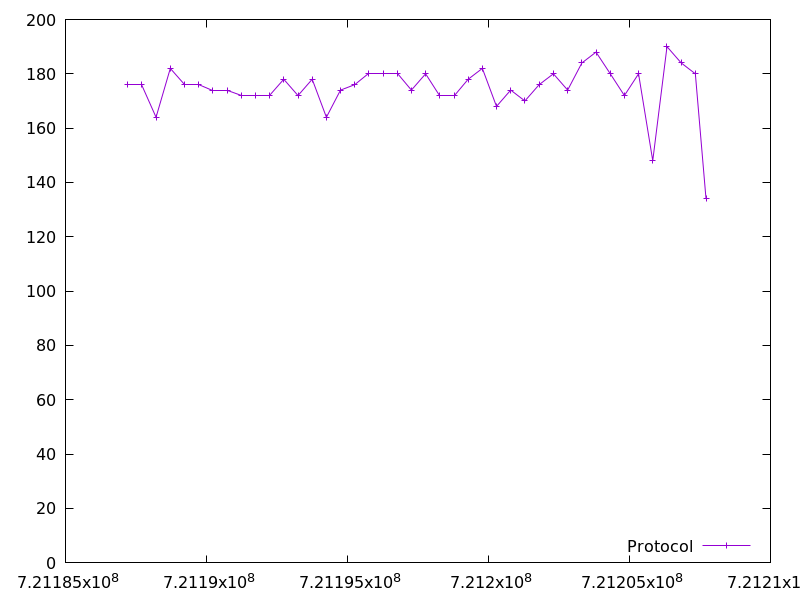

Data behind this chart, as committed beside it:
721187209.379363, 176.0
721187711, 176.0
721188211, 164.0
721188716, 182.0
721189221, 176.0
721189723, 176.0
721190227, 174.0
721190732, 174.0
721191236, 172.0
721191738, 172.0
721192238, 172.0
721192741, 178.0
721193246, 172.0
721193749, 178.0
721194252, 164.0
721194753, 174.0
721195258, 176.0
721195763, 180.0
721196266, 180.0
721196766, 180.0
721197267, 174.0
721197771, 180.0
721198273, 172.0
721198779, 172.0
721199279, 178.0
721199783, 182.0
721200284, 168.0
721200789, 174.0
721201293, 170.0
721201798, 176.0
721202304, 180.0
721202808, 174.0
721203311, 184.0
721203814, 188.0
721204320, 180.0
721204821, 172.0
721205322, 180.0
721205826, 148.0
721206331, 190.0
721206835, 184.0
721207336, 180.0
721207715, 134.0
